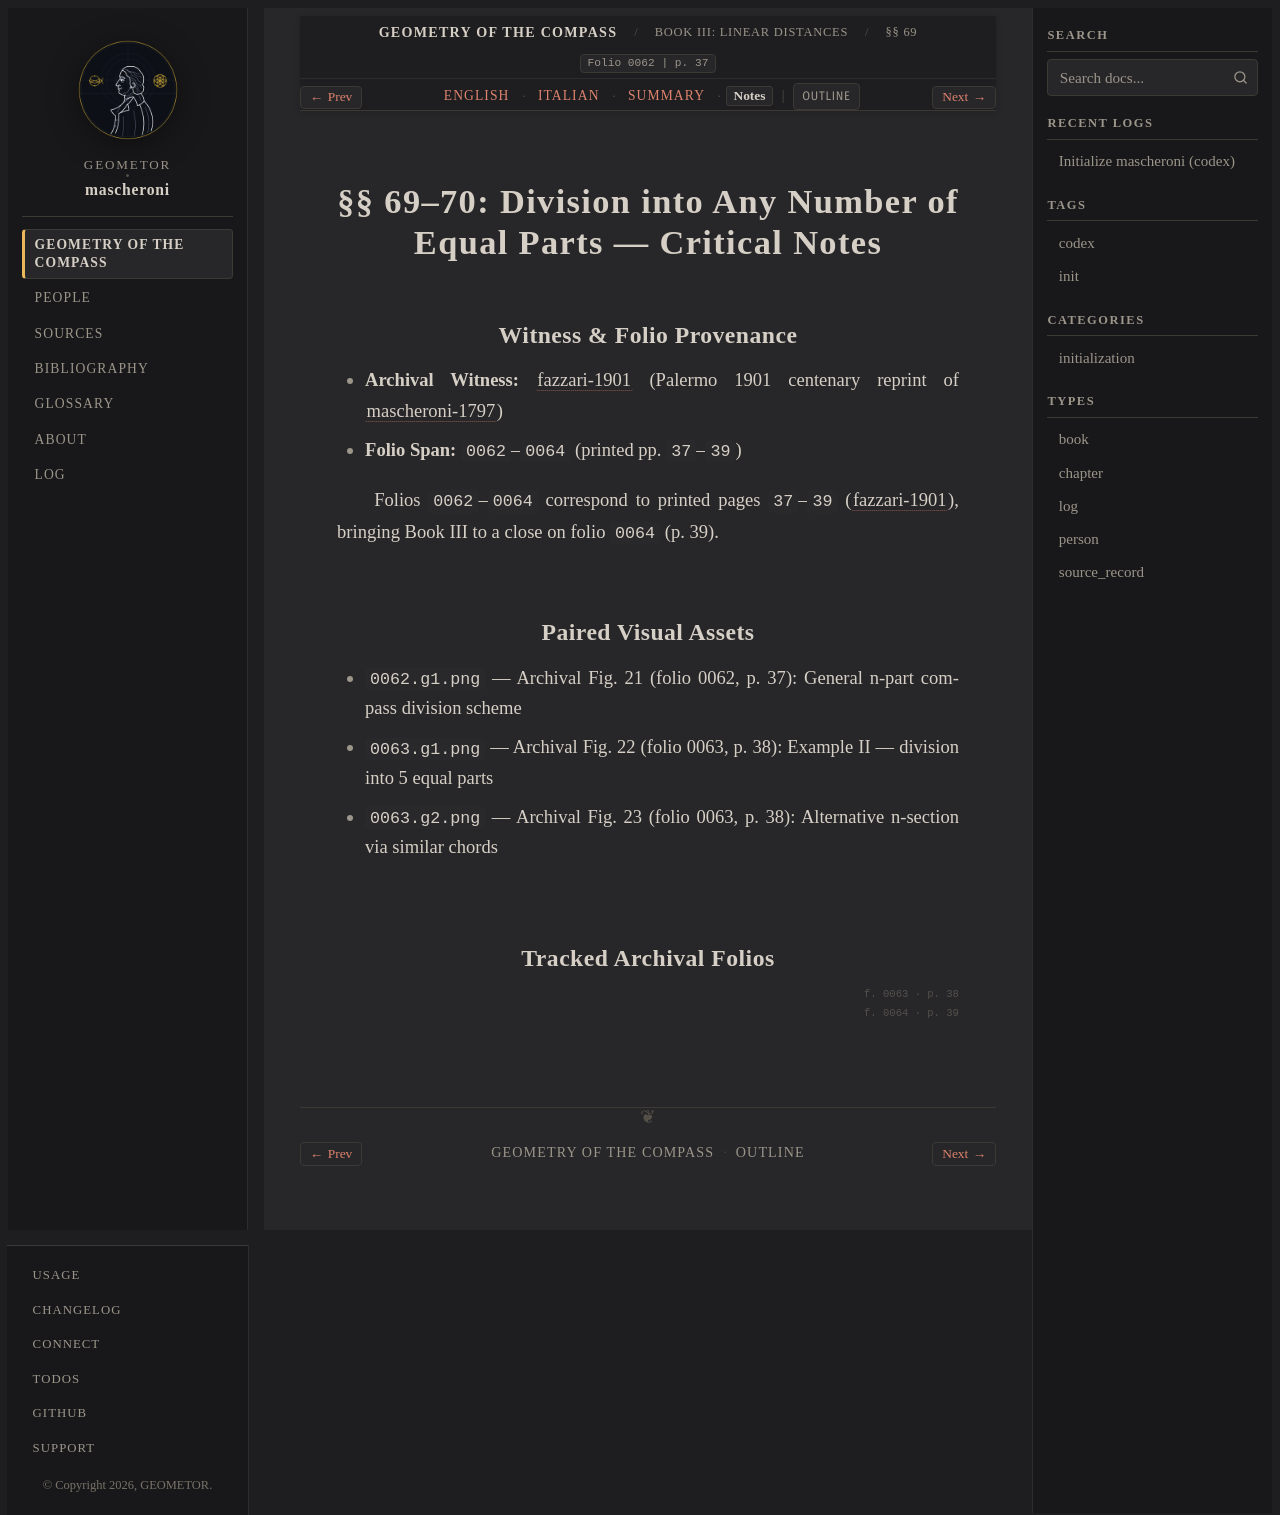

repository: geometor/mascheroni · page: geometria_del_compasso/03-book-03/05-sec-69-n-division/notes.html · generator: sphinx

:order: 5
:layout: book
:title: §§ 69–70: Division into Any Number of Equal Parts — Critical Notes
:nav_title: §§ 69–70: n-Part Division
:breadcrumb_title: §§ 69–70: n-Part Division
:folio: 0062
:page: 37
:tracks: English: index | Italian: it | Summary: summary | Notes: notes

.. _mascheroni-03-book-03-05-sec-69-n-division-notes:

==================================================================
§§ 69–70: Division into Any Number of Equal Parts — Critical Notes
==================================================================

Witness & Folio Provenance
--------------------------

* **Archival Witness:** :cite:`fazzari-1901` (Palermo 1901 centenary reprint of :cite:`mascheroni-1797`)
* **Folio Span:** ``0062``–``0064`` (printed pp. ``37``–``39``)

Folios ``0062``–``0064`` correspond to printed pages ``37``–``39`` (:cite:`fazzari-1901`), bringing Book III to a close on folio ``0064`` (p. 39).

Paired Visual Assets
--------------------

* ``0062.g1.png`` — Archival Fig. 21 (folio 0062, p. 37): General n-part compass division scheme
* ``0063.g1.png`` — Archival Fig. 22 (folio 0063, p. 38): Example II — division into 5 equal parts
* ``0063.g2.png`` — Archival Fig. 23 (folio 0063, p. 38): Alternative n-section via similar chords

Tracked Archival Folios
-----------------------

.. folio:: 0062
   :page: 37

.. folio:: 0063
   :page: 38

.. folio:: 0064
   :page: 39
